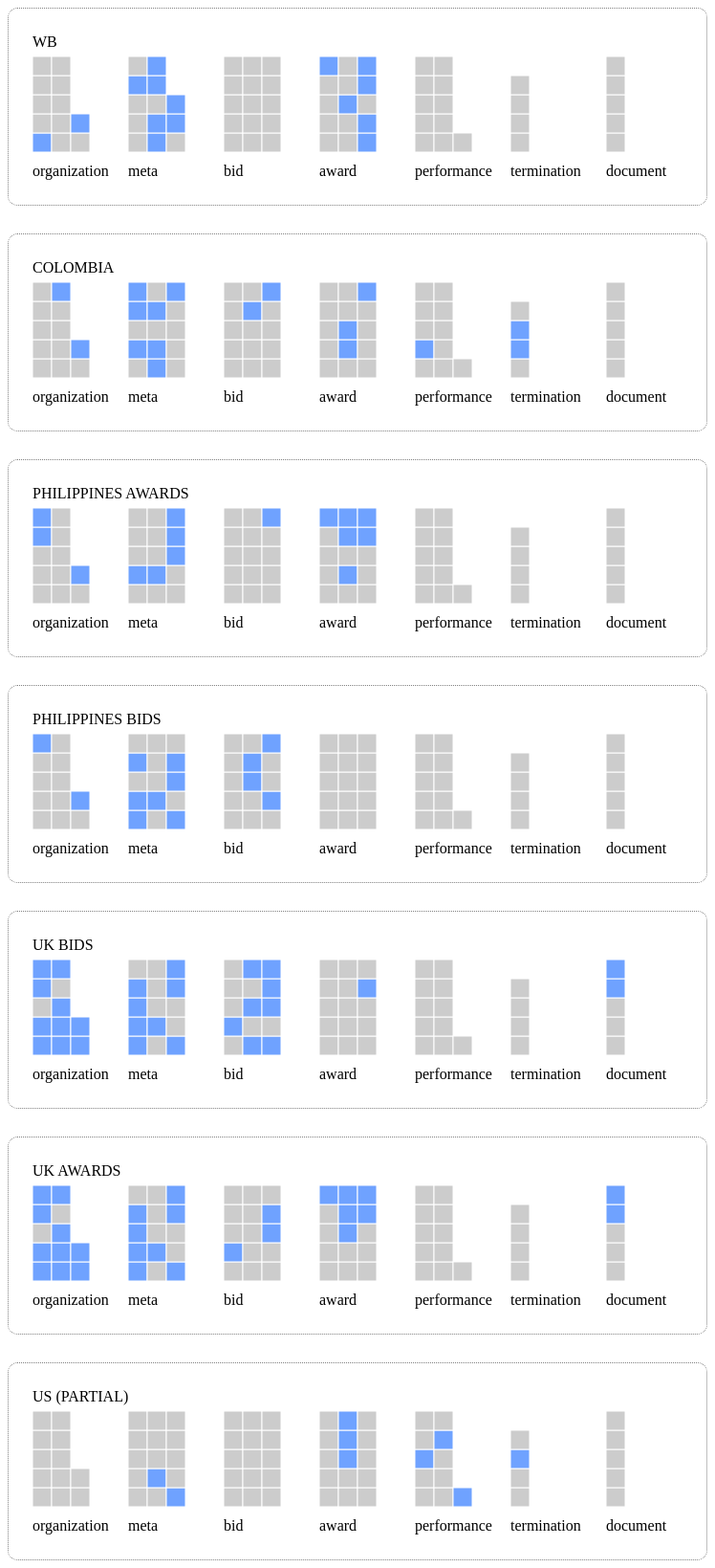
D3 v3 page, settled after 480 driven frames (8 s of simulated time); the page loaded 1 data file(s).



            var cellSize = 20,
                itemsPerColumn = 5,
                blockheight = cellSize * itemsPerColumn,
                width = 680,
                height = 70 + blockheight,
                //initializes blockx & blockwidth which is used in loops to store prev
                blockx = 0,
                blockwidth = 0; 

            function getRow(id) {
                row =  id % itemsPerColumn;
                return row;
            }

            function getColumn(id) {
                return Math.floor(id / itemsPerColumn);
            }

            function getBlockWidth(elements) {
                elementcount = elements.length;
                numberofcolumns = Math.ceil(elementcount/itemsPerColumn);
                blockwidth = numberofcolumns * cellSize;
                return blockwidth
            }

            function getQuestionColor(question) {
                questioncolor = "#CCC"
                if (question['hasmap'] === "True") {
                    questioncolor = "#6FA2FF";
                }
                if (!question.hasOwnProperty('hasmap')) {
                    questioncolor = "#FFD48E";
                }
                return questioncolor
            }

            d3.json("consolidated/alldata.json", function(error, json){
            
                var svg = d3.select("body").selectAll("svg")
                    .data(d3.entries(json))
                    .enter().append("svg")
                    .attr("width", width)
                    .attr("height", height)

                svg.append("text")
                    .attr("transform", "translate(0, 15)")
                    .text(function(d) { return d.key.toUpperCase(); });
                    
                var questionblock = svg.selectAll(".questionblock")
                    .data(function(d) { return d.value })
                    .enter().append("g")
                    .attr({
                        "class": (function(d) { return "questionblock" + " " + d.name }),
                        "transform": (function(d, i) { amount = i*100; return "translate(" + amount +", 25)" })
                    })
                
                questionblock.append("text")
                    .attr("transform", (function() {var h = blockheight + 25; return "translate(0, " + h +")"; }))
                    .text(function(d) { var name = d.name; 
                                         if (name == 'extra') {
                                            name = '';   
                                         }
                                         return name; 
                                         }
                         );
                    
                questionblock.selectAll(".question")
                    .data(function(d) { return d.children })
                    .enter().append("rect")
                    .attr({
                        "class": "question",
                        "x": (function(d, i) { return cellSize*getColumn(i) }),
                        "y": (function(d, i) { return blockheight - cellSize*(getRow(i)+1) }),
                        "width": cellSize,
                        "height": cellSize,
                        "fill": getQuestionColor,
                        "stroke": "#fff",
                        "stroke-weight": "1px"
                    });
                
            });
        

### data: consolidated/alldata.json
{
 "WB": [
  {
   "name": "organization",
   "children": [
    "{... 2 keys}",
    "{... 2 keys}",
    "{... 2 keys}",
    "{... 2 keys}",
    "{... 2 keys}",
    "{... 2 keys}",
    "{... 2 keys}",
    "{... 2 keys}",
    "... 4 more items"
   ]
  },
  {
   "name": "meta",
   "children": [
    "{... 2 keys}",
    "{... 2 keys}",
    "{... 2 keys}",
    "{... 2 keys}",
    "{... 2 keys}",
    "{... 2 keys}",
    "{... 2 keys}",
    "{... 2 keys}",
    "... 5 more items"
   ]
  },
  {
   "name": "bid",
   "children": [
    "{... 2 keys}",
    "{... 2 keys}",
    "{... 2 keys}",
    "{... 2 keys}",
    "{... 2 keys}",
    "{... 2 keys}",
    "{... 2 keys}",
    "{... 2 keys}",
    "... 7 more items"
   ]
  },
  {
   "name": "award",
   "children": [
    "{... 2 keys}",
    "{... 2 keys}",
    "{... 2 keys}",
    "{... 2 keys}",
    "{... 2 keys}",
    "{... 2 keys}",
    "{... 2 keys}",
    "{... 2 keys}",
    "... 7 more items"
   ]
  },
  {
   "name": "performance",
   "children": [
    "{... 2 keys}",
    "{... 2 keys}",
    "{... 2 keys}",
    "{... 2 keys}",
    "{... 2 keys}",
    "{... 2 keys}",
    "{... 2 keys}",
    "{... 2 keys}",
    "... 3 more items"
   ]
  },
  {
   "name": "termination",
   "children": [
    "{... 2 keys}",
    "{... 2 keys}",
    "{... 2 keys}",
    "{... 2 keys}"
   ]
  },
  {
   "name": "document",
   "children": [
    "{... 2 keys}",
    "{... 2 keys}",
    "{... 2 keys}",
    "{... 2 keys}",
    "{... 2 keys}"
   ]
  }
 ],
 "Colombia": [
  {
   "name": "organization",
   "children": [
    "{... 2 keys}",
    "{... 2 keys}",
    "{... 2 keys}",
    "{... 2 keys}",
    "{... 2 keys}",
    "{... 2 keys}",
    "{... 2 keys}",
    "{... 2 keys}",
    "... 4 more items"
   ]
  },
  {
   "name": "meta",
   "children": [
    "{... 2 keys}",
    "{... 2 keys}",
    "{... 2 keys}",
    "{... 2 keys}",
    "{... 2 keys}",
    "{... 2 keys}",
    "{... 2 keys}",
    "{... 2 keys}",
    "... 7 more items"
   ]
  },
  {
   "name": "bid",
   "children": [
    "{... 2 keys}",
    "{... 2 keys}",
    "{... 2 keys}",
    "{... 2 keys}",
    "{... 2 keys}",
    "{... 2 keys}",
    "{... 2 keys}",
    "{... 2 keys}",
    "... 7 more items"
   ]
  },
  {
   "name": "award",
   "children": [
    "{... 2 keys}",
    "{... 2 keys}",
    "{... 2 keys}",
    "{... 2 keys}",
    "{... 2 keys}",
    "{... 2 keys}",
    "{... 2 keys}",
    "{... 2 keys}",
    "... 7 more items"
   ]
  },
  {
   "name": "performance",
   "children": [
    "{... 2 keys}",
    "{... 2 keys}",
    "{... 2 keys}",
    "{... 2 keys}",
    "{... 2 keys}",
    "{... 2 keys}",
    "{... 2 keys}",
    "{... 2 keys}",
    "... 3 more items"
   ]
  },
  {
   "name": "termination",
   "children": [
    "{... 2 keys}",
    "{... 2 keys}",
    "{... 2 keys}",
    "{... 2 keys}"
   ]
  },
  {
   "name": "document",
   "children": [
    "{... 2 keys}",
    "{... 2 keys}",
    "{... 2 keys}",
    "{... 2 keys}",
    "{... 2 keys}"
   ]
  }
 ],
 "Philippines Awards": [
  {
   "name": "organization",
   "children": [
    "{... 2 keys}",
    "{... 2 keys}",
    "{... 2 keys}",
    "{... 2 keys}",
    "{... 2 keys}",
    "{... 2 keys}",
    "{... 2 keys}",
    "{... 2 keys}",
    "... 4 more items"
   ]
  },
  {
   "name": "meta",
   "children": [
    "{... 2 keys}",
    "{... 2 keys}",
    "{... 2 keys}",
    "{... 2 keys}",
    "{... 2 keys}",
    "{... 2 keys}",
    "{... 2 keys}",
    "{... 2 keys}",
    "... 7 more items"
   ]
  },
  {
   "name": "bid",
   "children": [
    "{... 2 keys}",
    "{... 2 keys}",
    "{... 2 keys}",
    "{... 2 keys}",
    "{... 2 keys}",
    "{... 2 keys}",
    "{... 2 keys}",
    "{... 2 keys}",
    "... 7 more items"
   ]
  },
  {
   "name": "award",
   "children": [
    "{... 2 keys}",
    "{... 2 keys}",
    "{... 2 keys}",
    "{... 2 keys}",
    "{... 2 keys}",
    "{... 2 keys}",
    "{... 2 keys}",
    "{... 2 keys}",
    "... 7 more items"
   ]
  },
  {
   "name": "performance",
   "children": [
    "{... 2 keys}",
    "{... 2 keys}",
    "{... 2 keys}",
    "{... 2 keys}",
    "{... 2 keys}",
    "{... 2 keys}",
    "{... 2 keys}",
    "{... 2 keys}",
    "... 3 more items"
   ]
  },
  {
   "name": "termination",
   "children": [
    "{... 2 keys}",
    "{... 2 keys}",
    "{... 2 keys}",
    "{... 2 keys}"
   ]
  },
  {
   "name": "document",
   "children": [
    "{... 2 keys}",
    "{... 2 keys}",
    "{... 2 keys}",
    "{... 2 keys}",
    "{... 2 keys}"
   ]
  }
 ],
 "Philippines Bids": [
  {
   "name": "organization",
   "children": [
    "{... 2 keys}",
    "{... 2 keys}",
    "{... 2 keys}",
    "{... 2 keys}",
    "{... 2 keys}",
    "{... 2 keys}",
    "{... 2 keys}",
    "{... 2 keys}",
    "... 4 more items"
   ]
  },
  {
   "name": "meta",
   "children": [
    "{... 2 keys}",
    "{... 2 keys}",
    "{... 2 keys}",
    "{... 2 keys}",
    "{... 2 keys}",
    "{... 2 keys}",
    "{... 2 keys}",
    "{... 2 keys}",
    "... 7 more items"
   ]
  },
  {
   "name": "bid",
   "children": [
    "{... 2 keys}",
    "{... 2 keys}",
    "{... 2 keys}",
    "{... 2 keys}",
    "{... 2 keys}",
    "{... 2 keys}",
    "{... 2 keys}",
    "{... 2 keys}",
    "... 7 more items"
   ]
  },
  {
   "name": "award",
   "children": [
    "{... 2 keys}",
    "{... 2 keys}",
    "{... 2 keys}",
    "{... 2 keys}",
    "{... 2 keys}",
    "{... 2 keys}",
    "{... 2 keys}",
    "{... 2 keys}",
    "... 7 more items"
   ]
  },
  {
   "name": "performance",
   "children": [
    "{... 2 keys}",
    "{... 2 keys}",
    "{... 2 keys}",
    "{... 2 keys}",
    "{... 2 keys}",
    "{... 2 keys}",
    "{... 2 keys}",
    "{... 2 keys}",
    "... 3 more items"
   ]
  },
  {
   "name": "termination",
   "children": [
    "{... 2 keys}",
    "{... 2 keys}",
    "{... 2 keys}",
    "{... 2 keys}"
   ]
  },
  {
   "name": "document",
   "children": [
    "{... 2 keys}",
    "{... 2 keys}",
    "{... 2 keys}",
    "{... 2 keys}",
    "{... 2 keys}"
   ]
  }
 ],
 "UK Bids": [
  {
   "name": "organization",
   "children": [
    "{... 2 keys}",
    "{... 2 keys}",
    "{... 2 keys}",
    "{... 2 keys}",
    "{... 2 keys}",
    "{... 2 keys}",
… [head cut at 6 KiB]